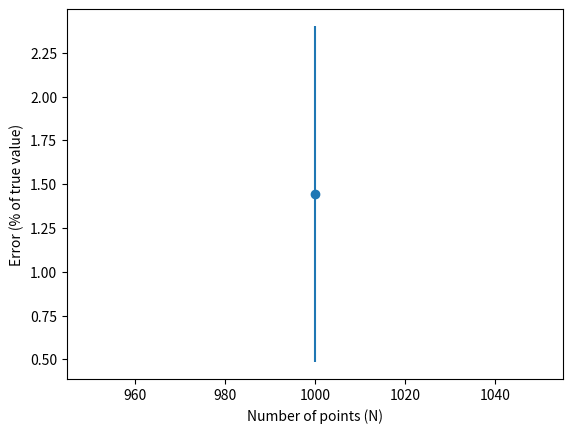

Write the Python code that produced this figure.
import numpy as np
import matplotlib.pyplot as plt

N = 1000
num_runs = 100
errors = np.empty(num_runs)

for i in range(num_runs):
    x, y = np.random.uniform(-1, 1, size=(2, N))
    inside = (x**2 + y**2) <= 1
    pi = inside.sum()*4/N
    error = abs((pi - np.pi) / pi) * 100
    errors[i] = error

mean_error = np.mean(errors)
std_error = np.std(errors)

plt.errorbar(N, mean_error, std_error, fmt='o')
plt.xlabel('Number of points (N)')
plt.ylabel('Error (% of true value)')
plt.show()
